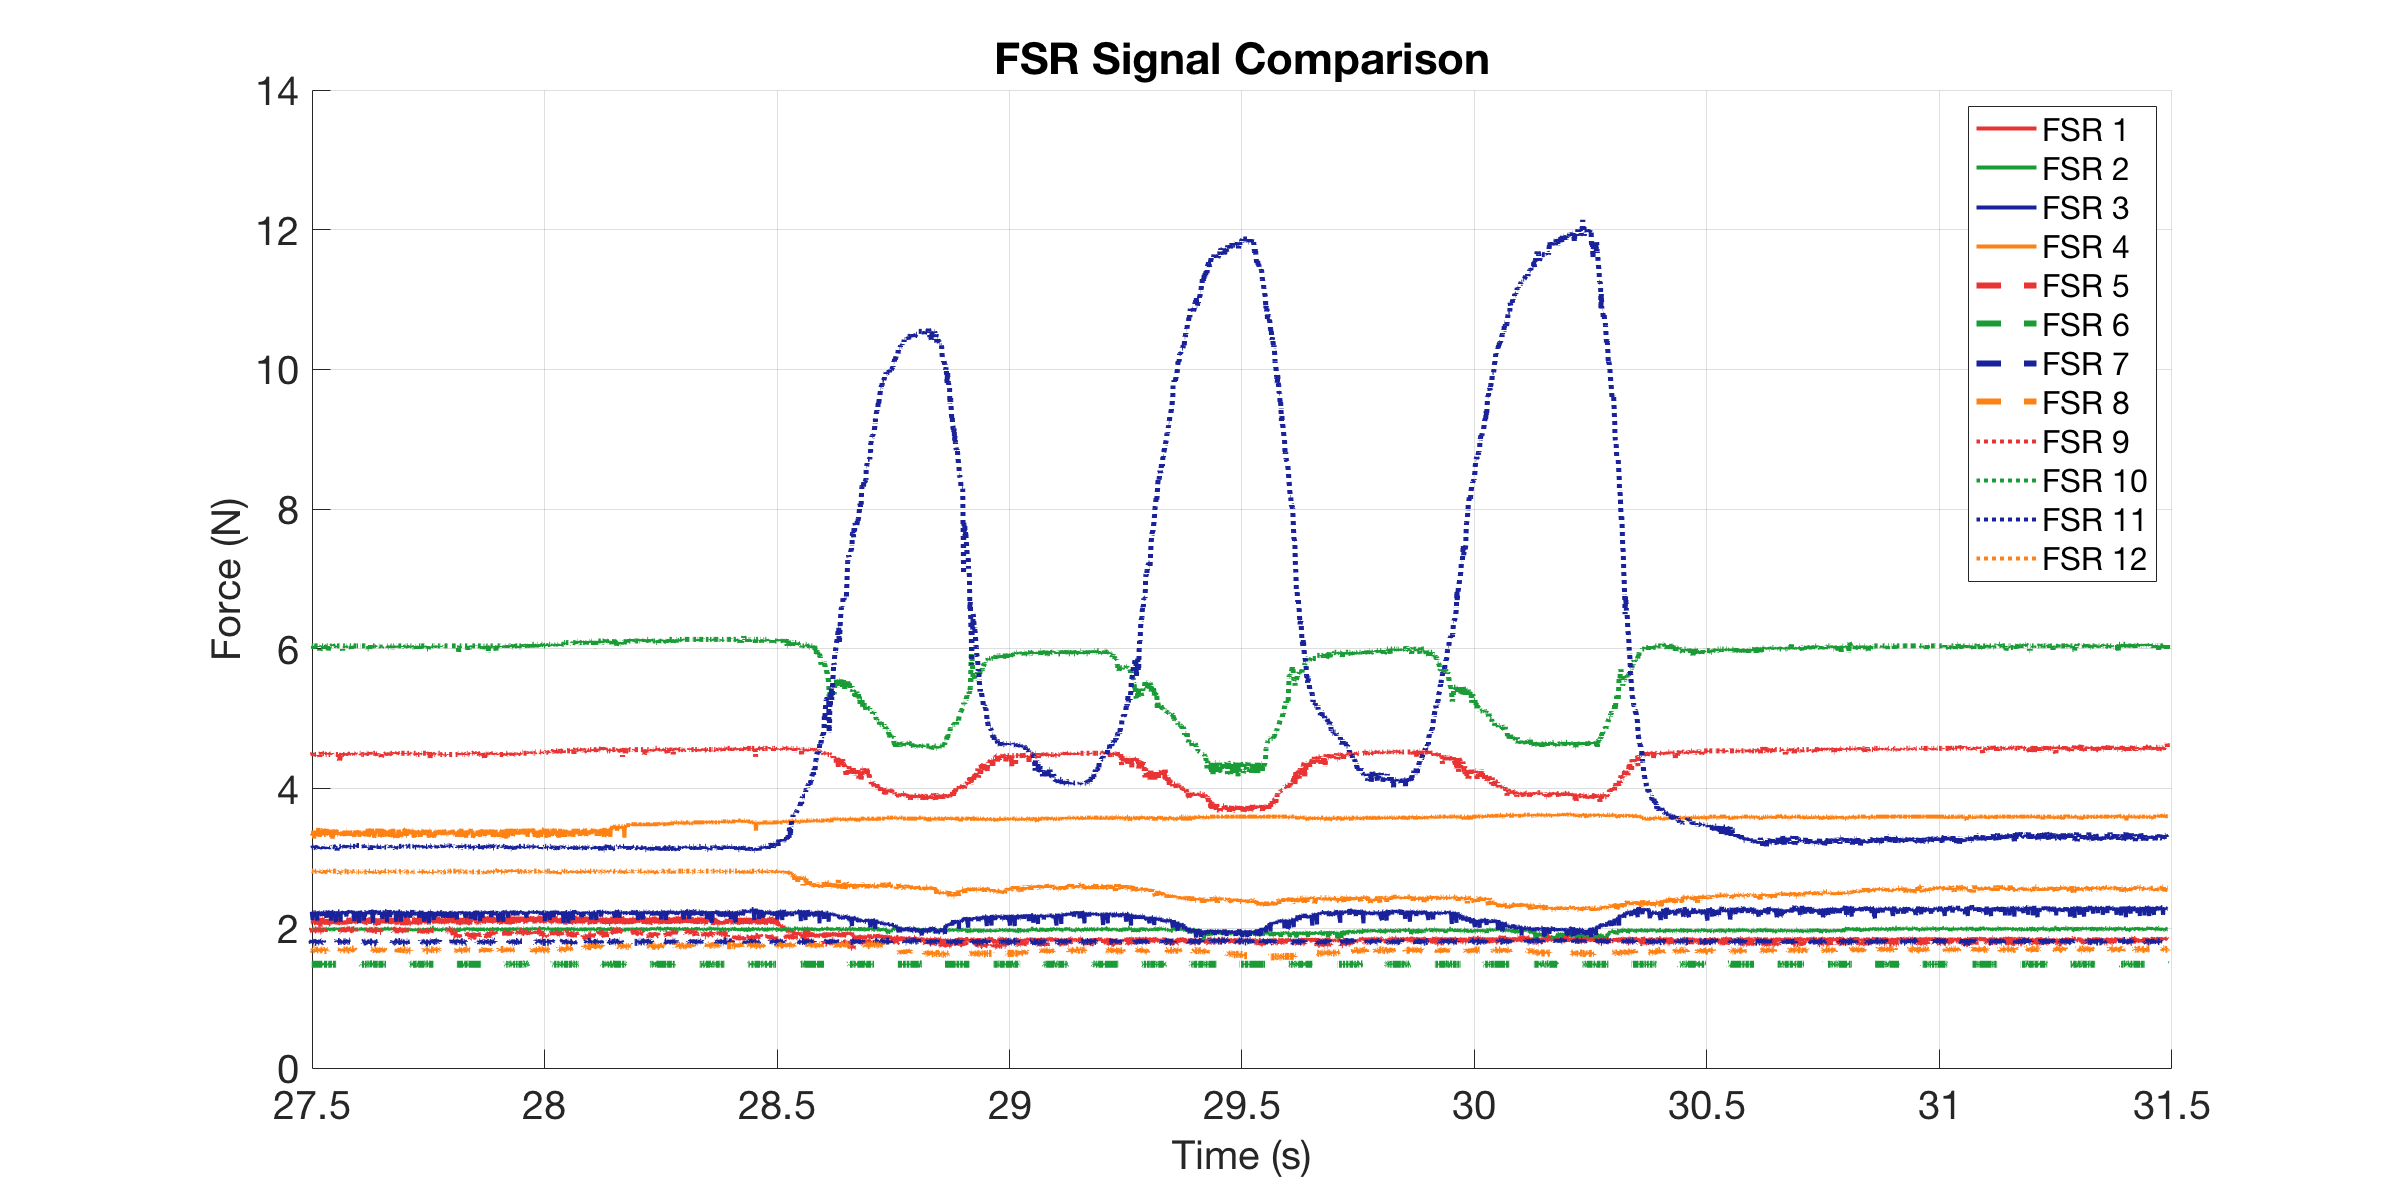

Source data for this figure (header and first rows):
0, 2.1422, 1.9698, 2.1422, 3.3085, 1.9623, 1.4856, 1.7976, 1.6848, 4.5056, 6.0201, 3.1847, 2.8082
0.000506, 2.118, 2.008, 2.183, 3.359, 1.985, 1.486, 1.832, 1.698, 4.506, 6.043, 3.185, 2.819
0.001473, 2.094, 2.008, 2.234, 3.346, 1.947, 1.486, 1.811, 1.685, 4.489, 6.043, 3.16, 2.808
0.002473, 2.126, 2.008, 2.217, 3.346, 1.962, 1.486, 1.832, 1.678, 4.506, 6.043, 3.16, 2.819
0.003474, 2.086, 1.977, 2.234, 3.308, 1.985, 1.486, 1.791, 1.678, 4.489, 6.02, 3.125, 2.797
0.004473, 2.07, 1.977, 2.225, 3.359, 1.977, 1.486, 1.811, 1.666, 4.489, 6.043, 3.185, 2.83
0.008102, 2.086, 1.985, 2.243, 3.359, 1.962, 1.486, 1.832, 1.698, 4.489, 6.043, 3.16, 2.819
0.01006, 2.078, 1.985, 2.118, 3.334, 1.992, 1.486, 1.791, 1.691, 4.506, 6.043, 3.16, 2.819
0.01057, 2.11, 1.985, 2.192, 3.359, 1.977, 1.486, 1.832, 1.685, 4.489, 6.043, 3.173, 2.819
0.01147, 2.118, 1.985, 2.234, 3.398, 1.977, 1.486, 1.798, 1.685, 4.489, 6.043, 3.173, 2.819
0.01247, 2.102, 1.985, 2.234, 3.359, 1.947, 1.486, 1.798, 1.678, 4.437, 5.997, 3.136, 2.808
0.01347, 2.11, 1.985, 2.175, 3.283, 1.985, 1.486, 1.804, 1.698, 4.489, 6.043, 3.185, 2.808
0.01447, 2.086, 2, 2.225, 3.398, 1.977, 1.486, 1.798, 1.698, 4.489, 6.043, 3.16, 2.819
0.01767, 2.054, 1.97, 2.234, 3.321, 1.977, 1.486, 1.798, 1.685, 4.489, 6.043, 3.148, 2.819
0.02021, 2.094, 1.985, 2.11, 3.359, 1.97, 1.486, 1.811, 1.691, 4.489, 6.043, 3.173, 2.819
0.02071, 2.086, 1.992, 2.243, 3.359, 1.962, 1.486, 1.832, 1.691, 4.489, 6.043, 3.173, 2.819
0.02147, 2.102, 2.008, 2.208, 3.398, 1.97, 1.486, 1.798, 1.691, 4.489, 6.02, 3.16, 2.808
0.02247, 2.142, 1.977, 2.225, 3.437, 1.985, 1.486, 1.798, 1.678, 4.489, 6.02, 3.136, 2.797
0.02347, 2.11, 1.977, 2.234, 3.346, 1.985, 1.486, 1.825, 1.685, 4.489, 6.043, 3.16, 2.819
0.02447, 2.11, 2.008, 2.234, 3.346, 1.955, 1.486, 1.818, 1.691, 4.489, 6.043, 3.173, 2.819
0.02547, 2.142, 1.977, 2.192, 3.308, 1.962, 1.486, 1.791, 1.678, 4.454, 5.974, 3.173, 2.808
0.02647, 2.023, 1.992, 2.234, 3.398, 1.955, 1.486, 1.798, 1.685, 4.506, 5.997, 3.185, 2.808
0.02747, 2.102, 1.985, 2.192, 3.385, 1.955, 1.486, 1.804, 1.685, 4.489, 5.997, 3.173, 2.797
0.02848, 2.07, 2, 2.208, 3.334, 1.977, 1.486, 1.798, 1.691, 4.523, 6.02, 3.16, 2.808
0.03022, 2.086, 1.977, 2.175, 3.359, 1.985, 1.486, 1.804, 1.691, 4.489, 6.043, 3.173, 2.808
0.03073, 2.15, 1.97, 2.208, 3.334, 1.992, 1.486, 1.818, 1.691, 4.506, 6.043, 3.185, 2.808
0.03147, 2.15, 2.008, 2.243, 3.411, 1.977, 1.491, 1.798, 1.678, 4.489, 6.043, 3.173, 2.819
0.03247, 2.086, 1.985, 2.234, 3.424, 1.977, 1.486, 1.811, 1.698, 4.506, 6.043, 3.16, 2.819
0.03347, 2.062, 1.977, 2.234, 3.398, 1.97, 1.491, 1.804, 1.704, 4.506, 5.997, 3.136, 2.808
0.03447, 2.126, 1.977, 2.217, 3.334, 1.962, 1.486, 1.798, 1.678, 4.506, 6.043, 3.173, 2.787
0.03795, 2.054, 1.992, 2.2, 3.334, 1.992, 1.486, 1.811, 1.685, 4.489, 6.02, 3.197, 2.83
0.04002, 2.102, 1.992, 2.15, 3.424, 1.985, 1.486, 1.825, 1.678, 4.489, 6.043, 3.173, 2.819
0.04053, 2.11, 2, 2.183, 3.385, 1.977, 1.486, 1.804, 1.691, 4.506, 6.043, 3.173, 2.808
0.04147, 2.054, 1.977, 2.234, 3.346, 1.992, 1.486, 1.818, 1.704, 4.489, 6.043, 3.173, 2.819
0.04247, 2.07, 2.008, 2.251, 3.346, 1.985, 1.491, 1.804, 1.678, 4.489, 6.043, 3.185, 2.819
0.04347, 2.134, 2, 2.183, 3.334, 1.97, 1.486, 1.791, 1.691, 4.523, 5.974, 3.136, 2.808
0.04447, 2.054, 1.97, 2.225, 3.359, 1.962, 1.486, 1.818, 1.685, 4.489, 6.043, 3.16, 2.83
0.04765, 2.062, 1.992, 2.243, 3.411, 1.962, 1.486, 1.832, 1.704, 4.489, 6.043, 3.148, 2.819
0.05003, 2.094, 1.97, 2.11, 3.308, 1.985, 1.486, 1.811, 1.672, 4.506, 6.043, 3.185, 2.819
0.05054, 2.086, 1.97, 2.251, 3.334, 1.992, 1.486, 1.798, 1.704, 4.506, 6.043, 3.185, 2.819
0.05147, 2.11, 2.008, 2.243, 3.372, 1.985, 1.486, 1.818, 1.691, 4.489, 6.043, 3.16, 2.819
0.05247, 2.062, 1.977, 2.234, 3.283, 2, 1.491, 1.818, 1.678, 4.489, 6.066, 3.16, 2.808
0.05347, 2.102, 1.977, 2.167, 3.321, 1.977, 1.486, 1.798, 1.678, 4.489, 6.043, 3.173, 2.819
0.05448, 2.142, 1.992, 2.234, 3.346, 1.97, 1.486, 1.818, 1.678, 4.489, 6.043, 3.173, 2.819
0.05787, 2.11, 1.985, 2.208, 3.411, 1.97, 1.486, 1.811, 1.685, 4.489, 6.043, 3.16, 2.819
0.06002, 2.142, 1.977, 2.086, 3.359, 1.992, 1.486, 1.798, 1.685, 4.489, 6.043, 3.185, 2.819
0.06053, 2.054, 1.992, 2.217, 3.359, 1.977, 1.486, 1.798, 1.685, 4.489, 6.043, 3.173, 2.819
0.06147, 2.094, 2, 2.217, 3.411, 1.985, 1.491, 1.818, 1.672, 4.489, 6.02, 3.173, 2.808
0.06247, 2.062, 1.985, 2.208, 3.334, 1.97, 1.486, 1.798, 1.691, 4.489, 6.043, 3.113, 2.808
0.06347, 2.15, 1.992, 2.217, 3.334, 1.97, 1.486, 1.832, 1.704, 4.489, 6.043, 3.173, 2.819
0.06447, 2.054, 2, 2.243, 3.359, 1.977, 1.486, 1.811, 1.691, 4.489, 6.043, 3.185, 2.819
0.06785, 2.078, 1.977, 2.243, 3.372, 1.962, 1.486, 1.811, 1.678, 4.404, 6.043, 3.173, 2.787
0.07018, 2.134, 1.985, 2.094, 3.359, 1.97, 1.486, 1.818, 1.698, 4.489, 6.043, 3.173, 2.797
0.07069, 2.086, 1.97, 2.243, 3.372, 2, 1.486, 1.798, 1.685, 4.489, 6.043, 3.173, 2.819
0.07147, 2.086, 1.977, 2.234, 3.346, 1.985, 1.491, 1.811, 1.704, 4.471, 6.043, 3.16, 2.819
0.07247, 2.07, 1.955, 2.217, 3.359, 1.955, 1.486, 1.798, 1.678, 4.506, 6.02, 3.173, 2.808
0.07347, 2.078, 1.977, 2.225, 3.321, 1.947, 1.486, 1.791, 1.672, 4.471, 6.02, 3.173, 2.808
0.07447, 2.062, 2.015, 2.208, 3.346, 1.977, 1.486, 1.798, 1.678, 4.506, 5.974, 3.173, 2.819
0.07546, 2.054, 1.992, 2.217, 3.359, 1.985, 1.486, 1.811, 1.704, 4.489, 6.043, 3.185, 2.808
0.07647, 2.11, 1.985, 2.234, 3.372, 1.97, 1.491, 1.811, 1.691, 4.489, 6.043, 3.16, 2.819
0.07746, 2.054, 1.992, 2.217, 3.346, 2, 1.486, 1.798, 1.691, 4.489, 6.043, 3.185, 2.819
... 3,492 more rows
